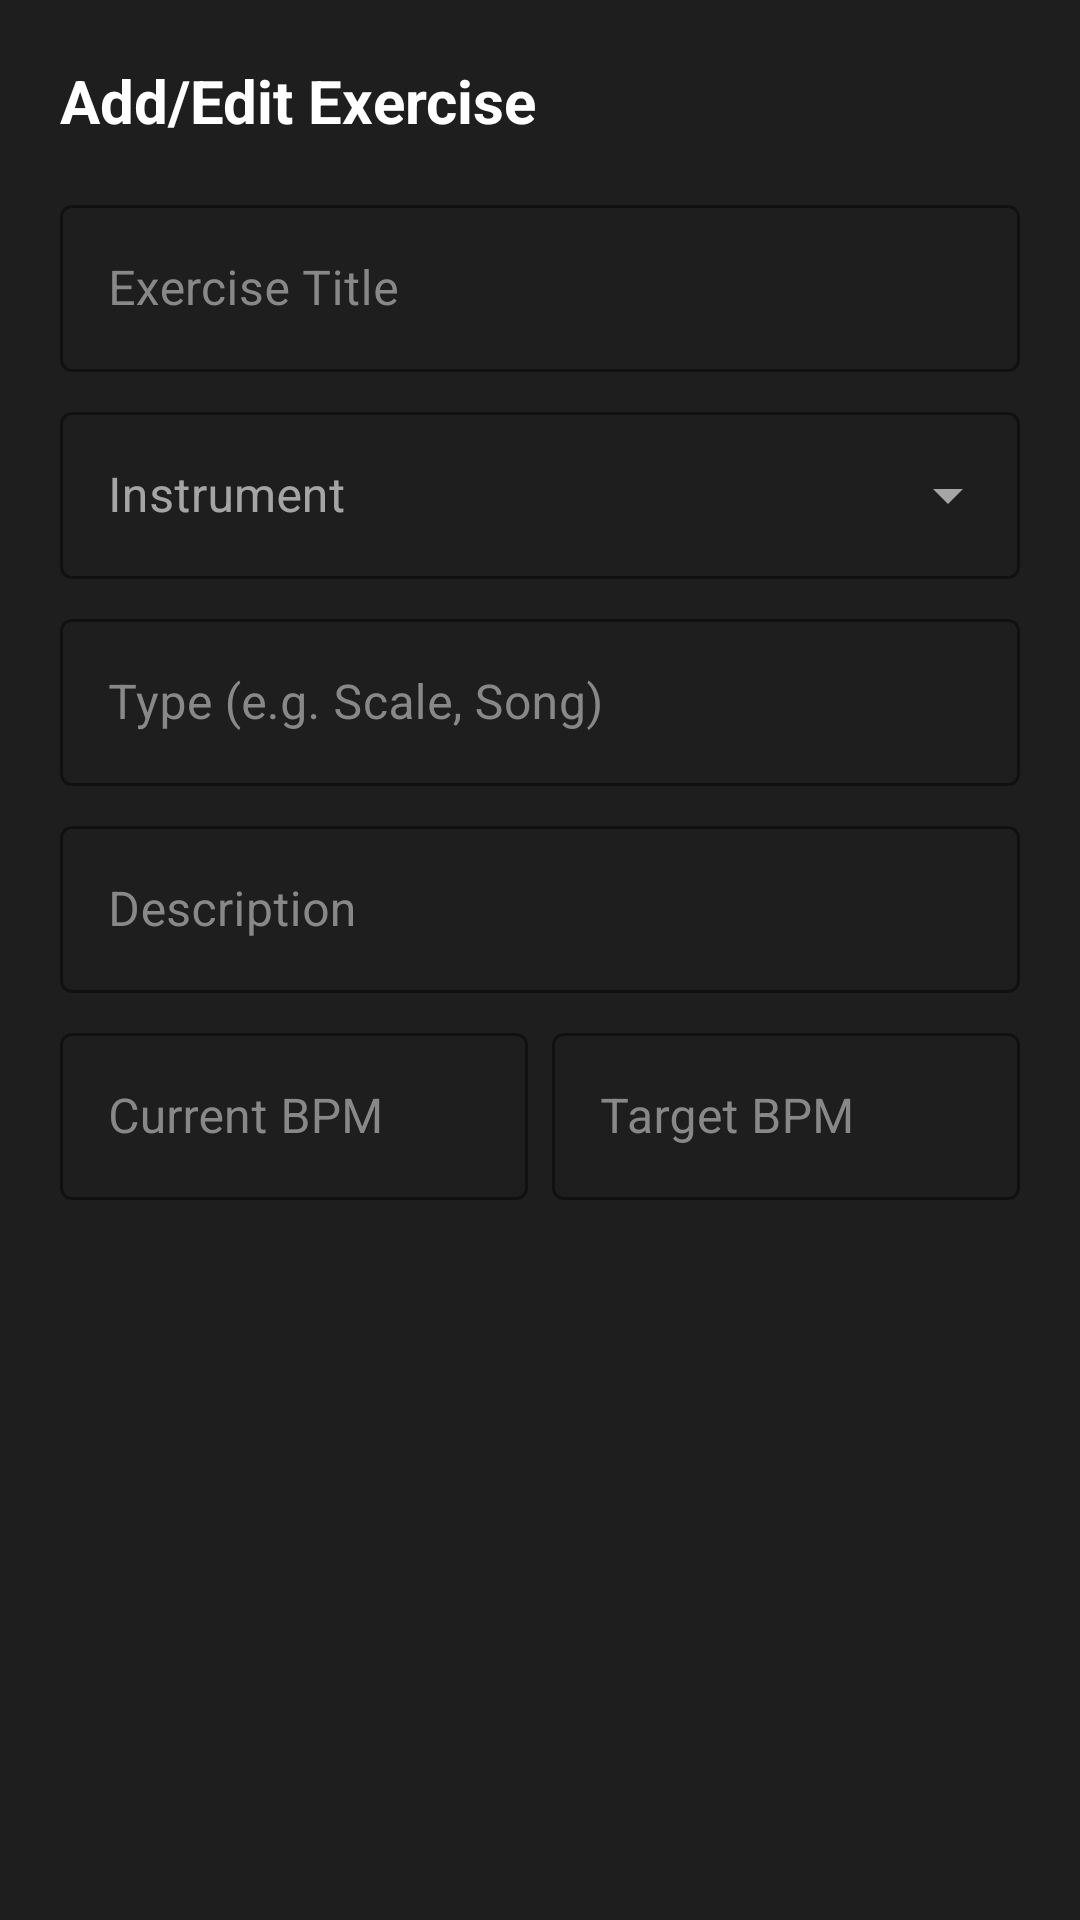

This screen was rendered from an Android layout file. Write that file and the resources it references.
<!-- AndroidManifest.xml: application theme Theme.GuiterApp_1 -->
<!-- res/layout/dialog_add_edit_exercise.xml -->
<?xml version="1.0" encoding="utf-8"?>
<LinearLayout xmlns:android="http://schemas.android.com/apk/res/android"
    xmlns:app="http://schemas.android.com/apk/res-auto"
    android:layout_width="match_parent"
    android:layout_height="wrap_content"
    android:orientation="vertical"
    android:padding="20dp"
    android:background="#1E1E1E">

    <TextView
        android:id="@+id/tv_dialog_title"
        android:layout_width="wrap_content"
        android:layout_height="wrap_content"
        android:text="Add/Edit Exercise"
        android:textColor="#FFFFFF"
        android:textSize="20sp"
        android:textStyle="bold"
        android:layout_marginBottom="16dp"/>

    <com.google.android.material.textfield.TextInputLayout
        android:layout_width="match_parent"
        android:layout_height="wrap_content"
        android:hint="Exercise Title"
        style="@style/Widget.MaterialComponents.TextInputLayout.OutlinedBox"
        android:textColorHint="#888888"
        app:boxStrokeColor="#4CAF50"
        app:hintTextColor="#4CAF50">
        <com.google.android.material.textfield.TextInputEditText
            android:id="@+id/et_exercise_title"
            android:layout_width="match_parent"
            android:layout_height="wrap_content"
            android:textColor="#FFFFFF"/>
    </com.google.android.material.textfield.TextInputLayout>

    <com.google.android.material.textfield.TextInputLayout
        android:id="@+id/instrument_input_layout"
        style="@style/Widget.MaterialComponents.TextInputLayout.OutlinedBox.ExposedDropdownMenu"
        android:layout_width="match_parent"
        android:layout_height="wrap_content"
        android:layout_marginTop="8dp"
        android:hint="Instrument"
        app:boxStrokeColor="#4CAF50"
        app:hintTextColor="#4CAF50">
        <AutoCompleteTextView
            android:id="@+id/instrument_auto_complete"
            android:layout_width="match_parent"
            android:layout_height="wrap_content"
            android:inputType="none"
            android:textColor="#FFFFFF" />
    </com.google.android.material.textfield.TextInputLayout>

    <com.google.android.material.textfield.TextInputLayout
        android:layout_width="match_parent"
        android:layout_height="wrap_content"
        android:layout_marginTop="8dp"
        android:hint="Type (e.g. Scale, Song)"
        style="@style/Widget.MaterialComponents.TextInputLayout.OutlinedBox"
        android:textColorHint="#888888"
        app:boxStrokeColor="#4CAF50"
        app:hintTextColor="#4CAF50">
        <com.google.android.material.textfield.TextInputEditText
            android:id="@+id/et_exercise_type"
            android:layout_width="match_parent"
            android:layout_height="wrap_content"
            android:textColor="#FFFFFF"/>
    </com.google.android.material.textfield.TextInputLayout>

    <com.google.android.material.textfield.TextInputLayout
        android:layout_width="match_parent"
        android:layout_height="wrap_content"
        android:layout_marginTop="8dp"
        android:hint="Description"
        style="@style/Widget.MaterialComponents.TextInputLayout.OutlinedBox"
        android:textColorHint="#888888"
        app:boxStrokeColor="#4CAF50"
        app:hintTextColor="#4CAF50">
        <com.google.android.material.textfield.TextInputEditText
            android:id="@+id/et_exercise_desc"
            android:layout_width="match_parent"
            android:layout_height="wrap_content"
            android:textColor="#FFFFFF"/>
    </com.google.android.material.textfield.TextInputLayout>

    <LinearLayout
        android:layout_width="match_parent"
        android:layout_height="wrap_content"
        android:layout_marginTop="8dp"
        android:orientation="horizontal">

        <com.google.android.material.textfield.TextInputLayout
            android:layout_width="0dp"
            android:layout_height="wrap_content"
            android:layout_weight="1"
            android:hint="Current BPM"
            style="@style/Widget.MaterialComponents.TextInputLayout.OutlinedBox"
            android:textColorHint="#888888"
            app:boxStrokeColor="#4CAF50"
            app:hintTextColor="#4CAF50">
            <com.google.android.material.textfield.TextInputEditText
                android:id="@+id/et_current_bpm"
                android:layout_width="match_parent"
                android:layout_height="wrap_content"
                android:inputType="number"
                android:textColor="#FFFFFF"/>
        </com.google.android.material.textfield.TextInputLayout>

        <View android:layout_width="8dp" android:layout_height="0dp"/>

        <com.google.android.material.textfield.TextInputLayout
            android:layout_width="0dp"
            android:layout_height="wrap_content"
            android:layout_weight="1"
            android:hint="Target BPM"
            style="@style/Widget.MaterialComponents.TextInputLayout.OutlinedBox"
            android:textColorHint="#888888"
            app:boxStrokeColor="#4CAF50"
            app:hintTextColor="#4CAF50">
            <com.google.android.material.textfield.TextInputEditText
                android:id="@+id/et_target_bpm"
                android:layout_width="match_parent"
                android:layout_height="wrap_content"
                android:inputType="number"
                android:textColor="#FFFFFF"/>
        </com.google.android.material.textfield.TextInputLayout>
    </LinearLayout>

</LinearLayout>
<!-- resources referenced by this layout -->
<resources>
  <style name="Theme.GuiterApp_1" parent="Base.Theme.GuiterApp_1" />
  <style name="Base.Theme.GuiterApp_1" parent="Theme.Material3.DayNight.NoActionBar">
          
          <item name="colorPrimary">@color/primary_design</item>
          <item name="colorOnPrimary">@color/white</item>
          <item name="colorSecondary">@color/secondary_design</item>
          <item name="colorOnSecondary">@color/white</item>
          <item name="colorSurface">@color/background_design</item>
          <item name="colorOnSurface">@color/white</item>
          <item name="android:windowBackground">@color/background_design</item>
          <item name="android:textColorPrimary">@color/white</item>
  
          
          <item name="colorPrimaryContainer">@color/secondary_design</item>
          <item name="colorOnPrimaryContainer">@color/white</item>
      </style>
  <color name="primary_design">@color/design_5</color>
  <color name="white">#FFFFFFFF</color>
  <color name="secondary_design">@color/design_2</color>
  <color name="background_design">@color/dark_grey</color>
  <color name="design_5">#BF6E50</color>
  <color name="design_2">#736A65</color>
  <color name="dark_grey">#FF121212</color>
</resources>
